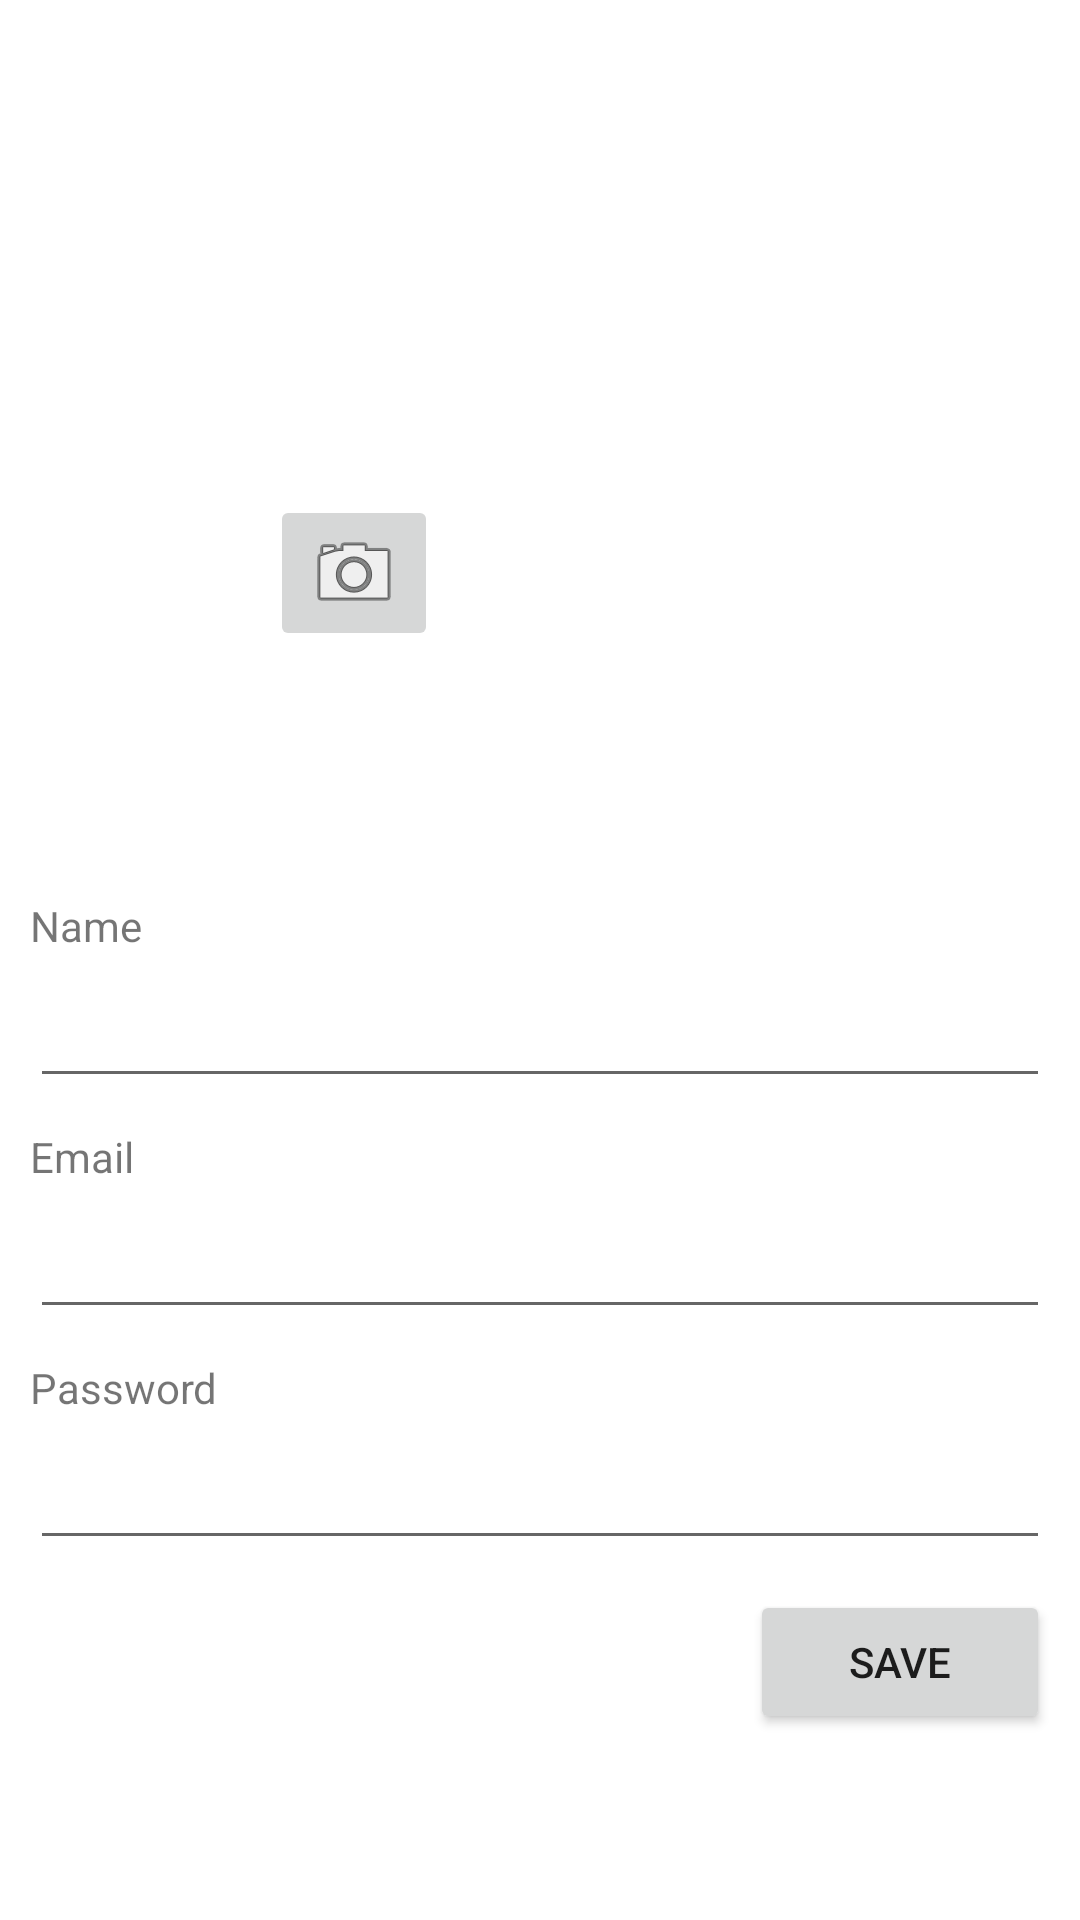

Produce the Android XML layout that renders to this screen, including the resource entries it uses.
<!-- AndroidManifest.xml: application theme Theme.MAD -->
<!-- res/layout/activity_edit_profile.xml -->
<?xml version="1.0" encoding="utf-8"?>
<androidx.constraintlayout.widget.ConstraintLayout xmlns:android="http://schemas.android.com/apk/res/android"
    xmlns:app="http://schemas.android.com/apk/res-auto"
    xmlns:tools="http://schemas.android.com/tools"
    android:layout_width="match_parent"
    android:layout_height="match_parent">


    <LinearLayout
        android:layout_width="match_parent"
        android:layout_height="wrap_content"
        android:layout_marginTop="20dp"
        android:gravity="end"
        android:orientation="vertical"
        app:layout_constraintBottom_toBottomOf="parent"
        app:layout_constraintStart_toStartOf="parent"
        app:layout_constraintTop_toBottomOf="@+id/chooseImg">

        <TextView
            android:id="@+id/textView"
            android:layout_width="match_parent"
            android:layout_height="wrap_content"
            android:layout_marginLeft="10dp"
            android:text="Name" />

        <EditText
            android:id="@+id/user_name"
            android:layout_width="match_parent"
            android:layout_height="wrap_content"
            android:layout_marginLeft="10dp"
            android:layout_marginRight="10dp"
            android:layout_marginBottom="10dp"
            android:ems="10"
            android:gravity="start|top"
            android:minHeight="48dp" />

        <TextView
            android:id="@+id/textView3"
            android:layout_width="match_parent"
            android:layout_height="wrap_content"
            android:layout_marginLeft="10dp"
            android:text="Email" />

        <EditText
            android:id="@+id/user_email"
            android:layout_width="match_parent"
            android:layout_height="wrap_content"
            android:layout_marginLeft="10dp"
            android:layout_marginRight="10dp"
            android:layout_marginBottom="10dp"
            android:ems="10"
            android:gravity="start|top"
            android:minHeight="48dp" />

        <TextView
            android:id="@+id/textView4"
            android:layout_width="match_parent"
            android:layout_height="wrap_content"
            android:layout_marginLeft="10dp"
            android:text="Password" />

        <EditText
            android:id="@+id/user_password"
            android:layout_width="match_parent"
            android:layout_height="wrap_content"
            android:layout_marginLeft="10dp"
            android:layout_marginRight="10dp"
            android:layout_marginBottom="10dp"
            android:ems="10"
            android:gravity="start|top"
            android:minHeight="48dp" />

        <Button
            android:id="@+id/saveChanges"
            android:layout_width="100dp"
            android:layout_height="wrap_content"
            android:layout_marginRight="10dp"
            android:text="Save" />
    </LinearLayout>

    <ImageButton
        android:id="@+id/chooseImg"
        android:layout_width="wrap_content"
        android:layout_height="wrap_content"
        android:layout_marginTop="5dp"
        app:layout_constraintStart_toStartOf="@+id/imageView"
        app:layout_constraintTop_toBottomOf="@+id/imageView"
        app:srcCompat="@android:drawable/ic_menu_camera" />


    <ImageView
        android:id="@+id/imageView"
        android:layout_width="0dp"
        android:layout_height="0dp"
        app:layout_constraintEnd_toEndOf="parent"
        app:layout_constraintHeight_percent="0.25"
        app:layout_constraintHorizontal_bias="0.5"
        app:layout_constraintStart_toStartOf="parent"
        app:layout_constraintTop_toTopOf="parent"
        app:layout_constraintWidth_percent="0.50"
        tools:srcCompat="@tools:sample/avatars" />
</androidx.constraintlayout.widget.ConstraintLayout>
<!-- resources referenced by this layout -->
<resources>
  <style name="Theme.MAD" parent="Theme.MaterialComponents.DayNight.DarkActionBar">
          
          <item name="colorPrimary">@color/purple_500</item>
          <item name="colorPrimaryVariant">@color/purple_700</item>
          <item name="colorOnPrimary">@color/white</item>
          
          <item name="colorSecondary">@color/teal_200</item>
          <item name="colorSecondaryVariant">@color/teal_700</item>
          <item name="colorOnSecondary">@color/black</item>
          
          <item name="android:statusBarColor" tools:targetApi="l">?attr/colorPrimaryVariant</item>
          
      </style>
  <!-- not gathered from this repository: default colours our renderer supplied (Android Studio template values) -->
  <color name="purple_500">#FF6200EE</color>
  <color name="purple_700">#FF3700B3</color>
  <color name="teal_200">#FF03DAC5</color>
  <color name="teal_700">#FF018786</color>
  <color name="black">#FF000000</color>
  <color name="white">#FFFFFFFF</color>
</resources>
